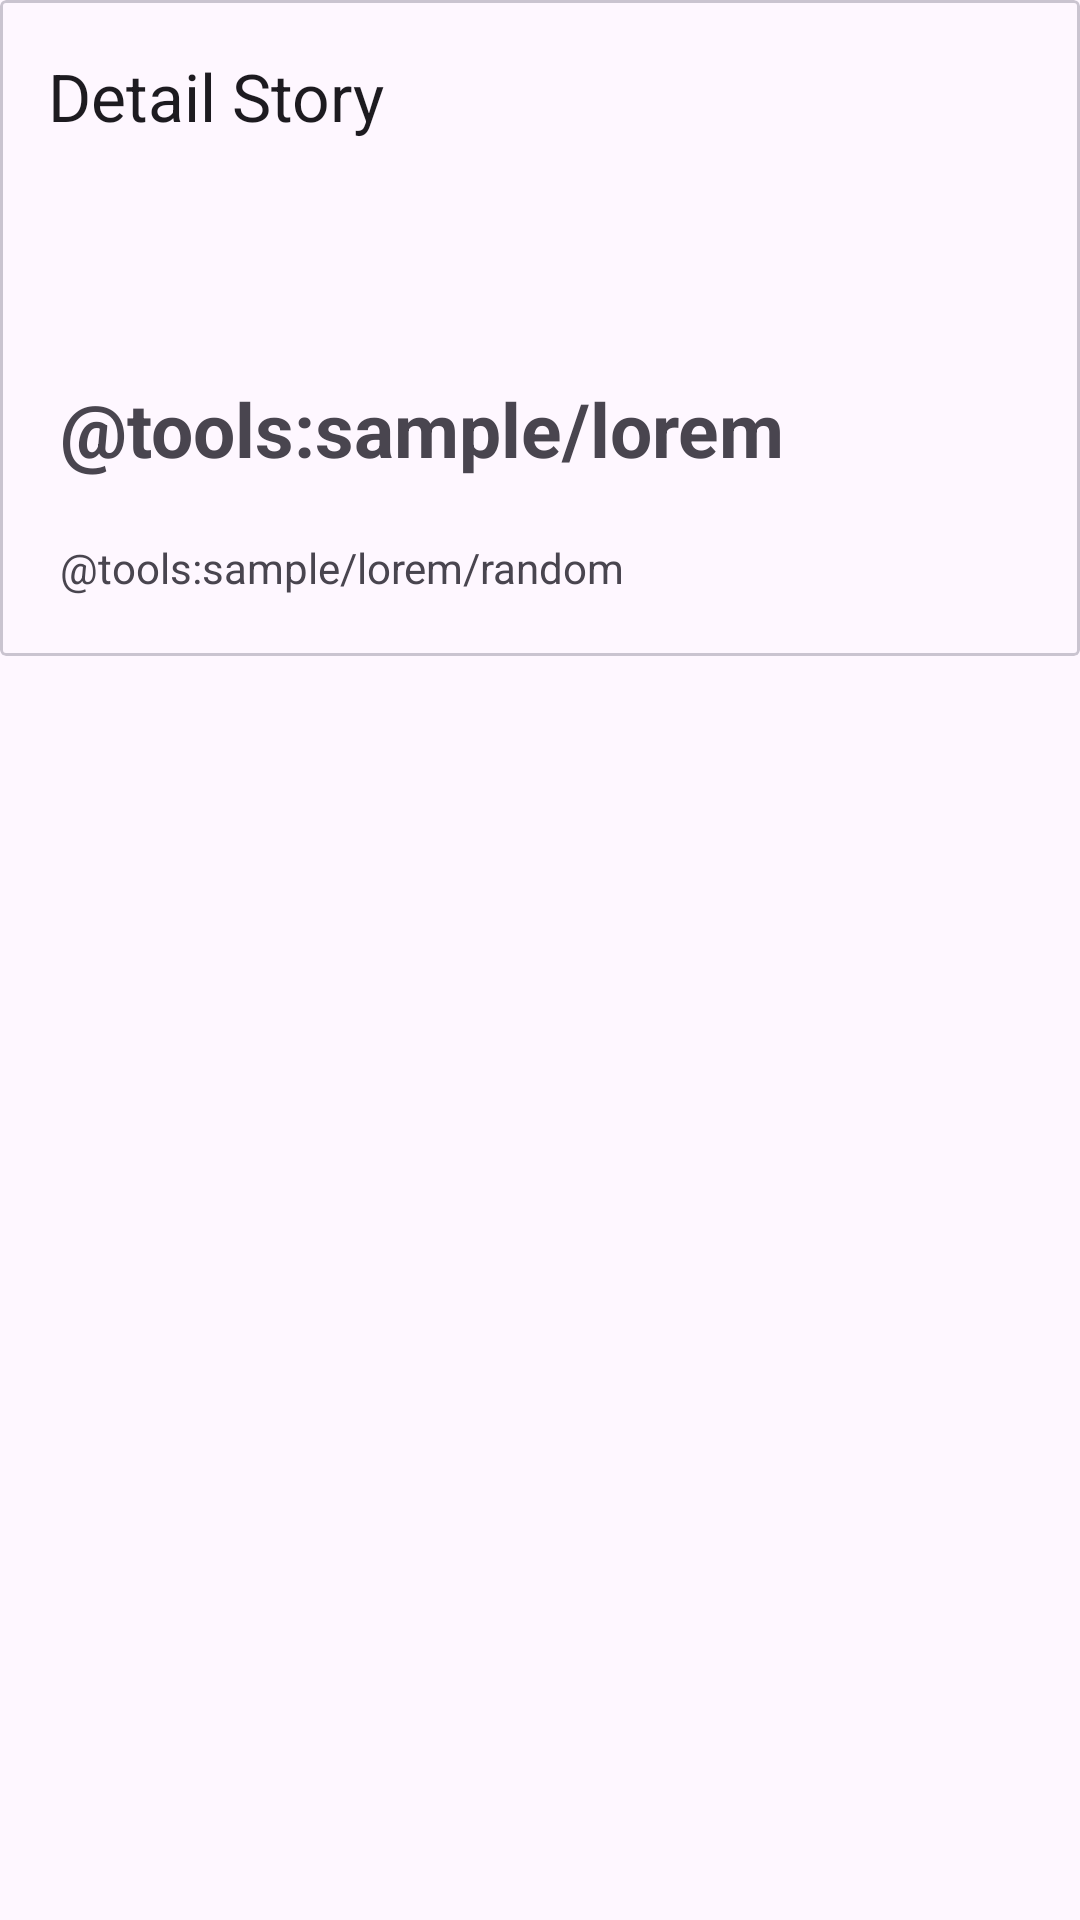

Android layout source for this screen:
<!-- AndroidManifest.xml: application theme Theme.WhacchuDoin -->
<!-- res/layout/activity_detail.xml -->
<?xml version="1.0" encoding="utf-8"?>
<androidx.constraintlayout.widget.ConstraintLayout xmlns:android="http://schemas.android.com/apk/res/android"
    xmlns:app="http://schemas.android.com/apk/res-auto"
    xmlns:tools="http://schemas.android.com/tools"
    android:id="@+id/main"
    android:layout_width="match_parent"
    android:layout_height="match_parent"
    tools:context=".views.DetailActivity">

    <include
        android:id="@+id/layout_detail"
        layout="@layout/layout_item_detail_story"
        app:layout_constraintBottom_toBottomOf="parent"
        app:layout_constraintEnd_toEndOf="parent"
        app:layout_constraintStart_toStartOf="parent"
        app:layout_constraintTop_toTopOf="parent" />

</androidx.constraintlayout.widget.ConstraintLayout>
<!-- res/layout/layout_item_detail_story.xml (included above) -->
<?xml version="1.0" encoding="utf-8"?>
<ScrollView xmlns:android="http://schemas.android.com/apk/res/android"
    xmlns:app="http://schemas.android.com/apk/res-auto"
    xmlns:tools="http://schemas.android.com/tools"
    android:layout_width="match_parent"
    android:layout_height="wrap_content">

    <com.google.android.material.card.MaterialCardView
        android:layout_width="match_parent"
        android:layout_height="wrap_content"
        app:cardCornerRadius="2dp">

        <androidx.constraintlayout.widget.ConstraintLayout
            android:layout_width="match_parent"
            android:layout_height="match_parent">

            <com.google.android.material.appbar.AppBarLayout
                android:id="@+id/appBarLayout"
                android:layout_width="match_parent"
                android:layout_height="wrap_content"
                app:layout_constraintEnd_toEndOf="parent"
                app:layout_constraintStart_toStartOf="parent"
                app:layout_constraintTop_toTopOf="parent">

                <com.google.android.material.appbar.MaterialToolbar
                    android:id="@+id/abToolbar"
                    android:layout_width="match_parent"
                    android:layout_height="?attr/actionBarSize"
                    app:title="@string/detail_story" />

            </com.google.android.material.appbar.AppBarLayout>

            <ImageView
                android:id="@+id/iv_detail_photo"
                android:layout_width="match_parent"
                android:layout_height="wrap_content"
                android:layout_marginStart="20dp"
                android:layout_marginEnd="20dp"
                android:layout_marginBottom="8dp"
                android:contentDescription="@string/iv_item_photo_desc"
                android:padding="25dp"
                app:layout_constraintBottom_toTopOf="@id/tv_detail_name"
                app:layout_constraintEnd_toEndOf="parent"
                app:layout_constraintStart_toStartOf="parent"
                app:layout_constraintTop_toBottomOf="@id/appBarLayout"
                tools:src="@tools:sample/avatars" />

            <TextView
                android:id="@+id/tv_detail_name"
                android:layout_width="wrap_content"
                android:layout_height="wrap_content"
                android:layout_marginStart="20dp"
                android:layout_marginTop="12dp"
                android:contentDescription="@string/tv_item_name_dec"
                android:textSize="25sp"
                android:textStyle="bold"
                app:layout_constraintStart_toStartOf="parent"
                app:layout_constraintTop_toBottomOf="@id/iv_detail_photo"
                tools:text="@tools:sample/lorem" />


            <TextView
                android:id="@+id/tv_detail_description"
                android:layout_width="match_parent"
                android:layout_height="match_parent"
                android:padding="20dp"
                app:layout_constraintTop_toBottomOf="@id/tv_detail_name"
                tools:text="@tools:sample/lorem/random" />

        </androidx.constraintlayout.widget.ConstraintLayout>

    </com.google.android.material.card.MaterialCardView>
</ScrollView>
<!-- resources referenced by this layout -->
<resources>
  <string name="detail_story">Detail Story</string>
  <string name="iv_item_photo_desc">Image description of the story that are posted</string>
  <string name="tv_item_name_dec">Name of user that are posted the story</string>
  <style name="Theme.WhacchuDoin" parent="Base.Theme.WhacchuDoin" />
  <style name="Base.Theme.WhacchuDoin" parent="Theme.Material3.DayNight.NoActionBar">
          
          
      </style>
</resources>
